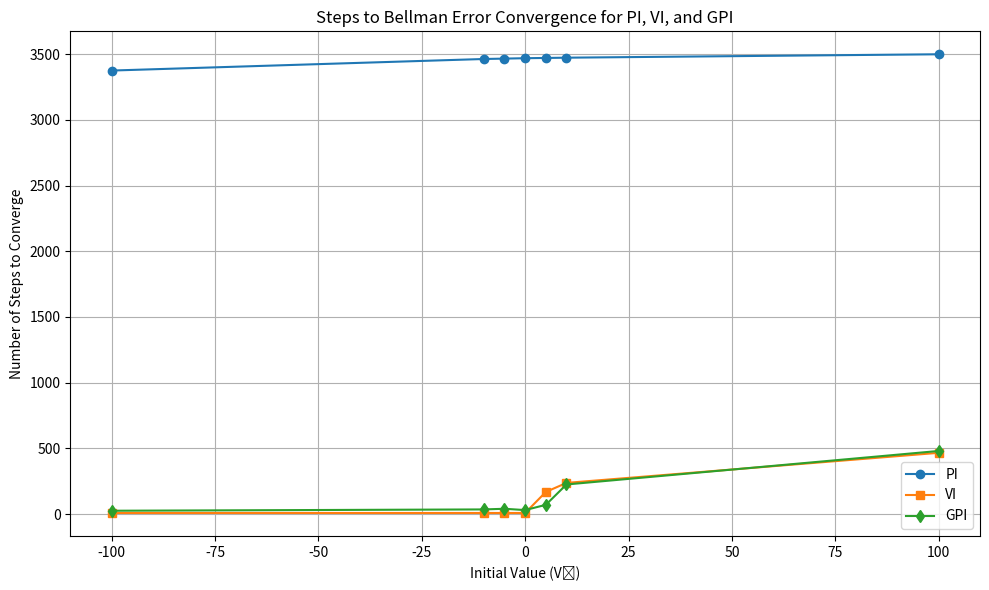

Generate this figure with matplotlib:
import matplotlib.pyplot as plt

initializations = [-100, -10, -5, 0, 5, 10, 100]
steps_PI = [3376, 3464, 3467, 3470, 3472, 3474, 3500]
steps_VI = [8, 8, 8, 8, 168, 237, 466]
steps_GPI = [25, 35, 40, 30, 70, 225, 480]

plt.figure(figsize=(10, 6))

plt.plot(initializations, steps_PI, label="PI", marker='o')
plt.plot(initializations, steps_VI, label="VI", marker='s')
plt.plot(initializations, steps_GPI, label="GPI", marker='d')

plt.xlabel("Initial Value (V₀)")
plt.ylabel("Number of Steps to Converge")
plt.title("Steps to Bellman Error Convergence for PI, VI, and GPI")
plt.grid(True)
plt.legend()

plt.tight_layout()
plt.savefig("policy_comparison.png")